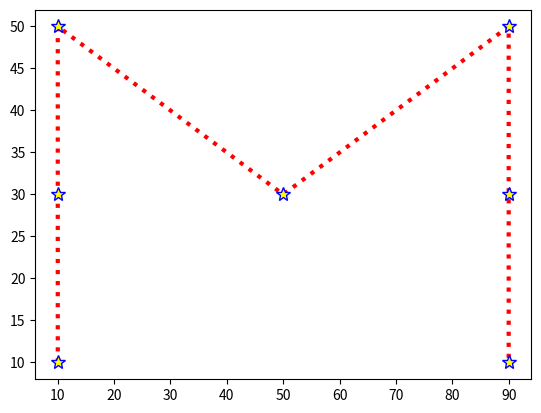

Here is the Python script that generated this plot:
# Matplotlib basics - line plotting

# In order to do that need to install matplotlib using cmd(pip3 or pip install matplotlib)

#import relevant modules

from matplotlib.lines import lineStyles
import matplotlib.pyplot as mat_plot
import numpy as numpy

# creating an simple arrays(similar to lists)
# x = numpy.array([0,100])

# to see the output and type of x for self
# print(x)
# print(type(x))

# y = numpy.array([0,10])

# to plot
# mat_plot.plot(y,x) can be used to view vice versa. mat_plot.plot(y,y) mat_plot.plot(x,x)
# First argument x is x axis and second argument y is y axis
# mat_plot.plot(x,y)

# to show the graph matplolib_variable.show() needs to be used i.e.., mat_plot.show()
# mat_plot.show()

#Each numpy arrays should be in same length
# [redacted]
# raise ValueError(f"x and y must have same first dimension, but "
# ValueError: x and y must have same first dimension, but have shapes (7,) and (6,) """
# x = numpy.array([10,10,10,50,90,90,90])
# y = numpy.array([10,30,50,30,50,30])

x = numpy.array([10,10,10,50,90,90,90])
y = numpy.array([10,30,50,30,50,30,10])

mat_plot.plot(x, y, marker = '*', color = 'red', linestyle = 'dotted', markersize = 10, 
              markerfacecolor = 'yellow', markeredgecolor = 'blue', linewidth = 3)

# mat_plot.plot(x,y)
# mat_plot.show()

# to show scattered graph instead of a line graph
# method 1 
# 'go' green dots similarly 'bo', 'p' etc are markers, line styles, colors ---> https://matplotlib.org/stable/api/_as_gen/matplotlib.axes.Axes.plot.html#matplotlib.axes.Axes.plot

# mat_plot.plot(x,y,'go')
# mat_plot.show()


mat_plot.show()
